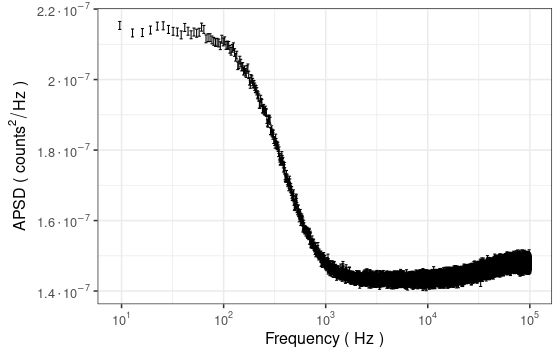

The data file committed next to this chart (first rows):
Frequency, APSD, sd
9.6, 2.15356e-07, 1.13521e-09
12.8, 2.13221e-07, 1.12396e-09
16, 2.13335e-07, 1.12467e-09
19.2, 2.14046e-07, 1.12825e-09
22.4, 2.15162e-07, 1.13422e-09
25.6, 2.15253e-07, 1.13474e-09
28.8, 2.14213e-07, 1.12926e-09
32, 2.13686e-07, 1.12633e-09
35.2, 2.13498e-07, 1.12554e-09
38.4, 2.12673e-07, 1.12118e-09
41.6, 2.14779e-07, 1.13218e-09
44.8, 2.13707e-07, 1.12651e-09
48, 2.12714e-07, 1.12146e-09
51.2, 2.13494e-07, 1.1254e-09
54.4, 2.13152e-07, 1.12364e-09
57.6, 2.13419e-07, 1.1252e-09
60.8, 2.1488e-07, 1.13283e-09
64, 2.14218e-07, 1.12933e-09
67.2, 2.11567e-07, 1.11544e-09
70.4, 2.11887e-07, 1.11703e-09
73.6, 2.11884e-07, 1.11699e-09
76.8, 2.11255e-07, 1.1137e-09
80, 2.10841e-07, 1.11148e-09
83.2, 2.10519e-07, 1.10976e-09
86.4, 2.10589e-07, 1.11014e-09
89.6, 2.10376e-07, 1.10926e-09
92.8, 2.09613e-07, 1.10487e-09
96, 2.11453e-07, 1.11475e-09
99.2, 2.10675e-07, 1.11053e-09
102.4, 2.11005e-07, 1.11219e-09
105.6, 2.09666e-07, 1.10513e-09
108.8, 2.09787e-07, 1.10578e-09
112, 2.09702e-07, 1.10544e-09
115.2, 2.08588e-07, 1.09958e-09
118.4, 2.08023e-07, 1.09668e-09
121.6, 2.08856e-07, 1.10093e-09
124.8, 2.09311e-07, 1.10339e-09
128, 2.07677e-07, 1.09486e-09
131.2, 2.06315e-07, 1.08762e-09
134.4, 2.06929e-07, 1.09083e-09
137.6, 2.03904e-07, 1.07488e-09
140.8, 2.04215e-07, 1.0768e-09
144, 2.05523e-07, 1.08348e-09
147.2, 2.04673e-07, 1.07893e-09
150.4, 2.03523e-07, 1.07295e-09
153.6, 2.03732e-07, 1.074e-09
156.8, 2.02367e-07, 1.06672e-09
160, 2.02804e-07, 1.06903e-09
163.2, 2.02071e-07, 1.06532e-09
166.4, 2.01664e-07, 1.06306e-09
169.6, 2.02877e-07, 1.06957e-09
172.8, 2.03338e-07, 1.07187e-09
176, 2.01357e-07, 1.06137e-09
179.2, 1.99493e-07, 1.0515e-09
182.4, 1.98586e-07, 1.04682e-09
185.6, 2.00354e-07, 1.0561e-09
188.8, 2.00023e-07, 1.05444e-09
192, 1.99293e-07, 1.0505e-09
195.2, 1.98716e-07, 1.04745e-09
198.4, 1.98658e-07, 1.04713e-09
... 31,188 more rows
